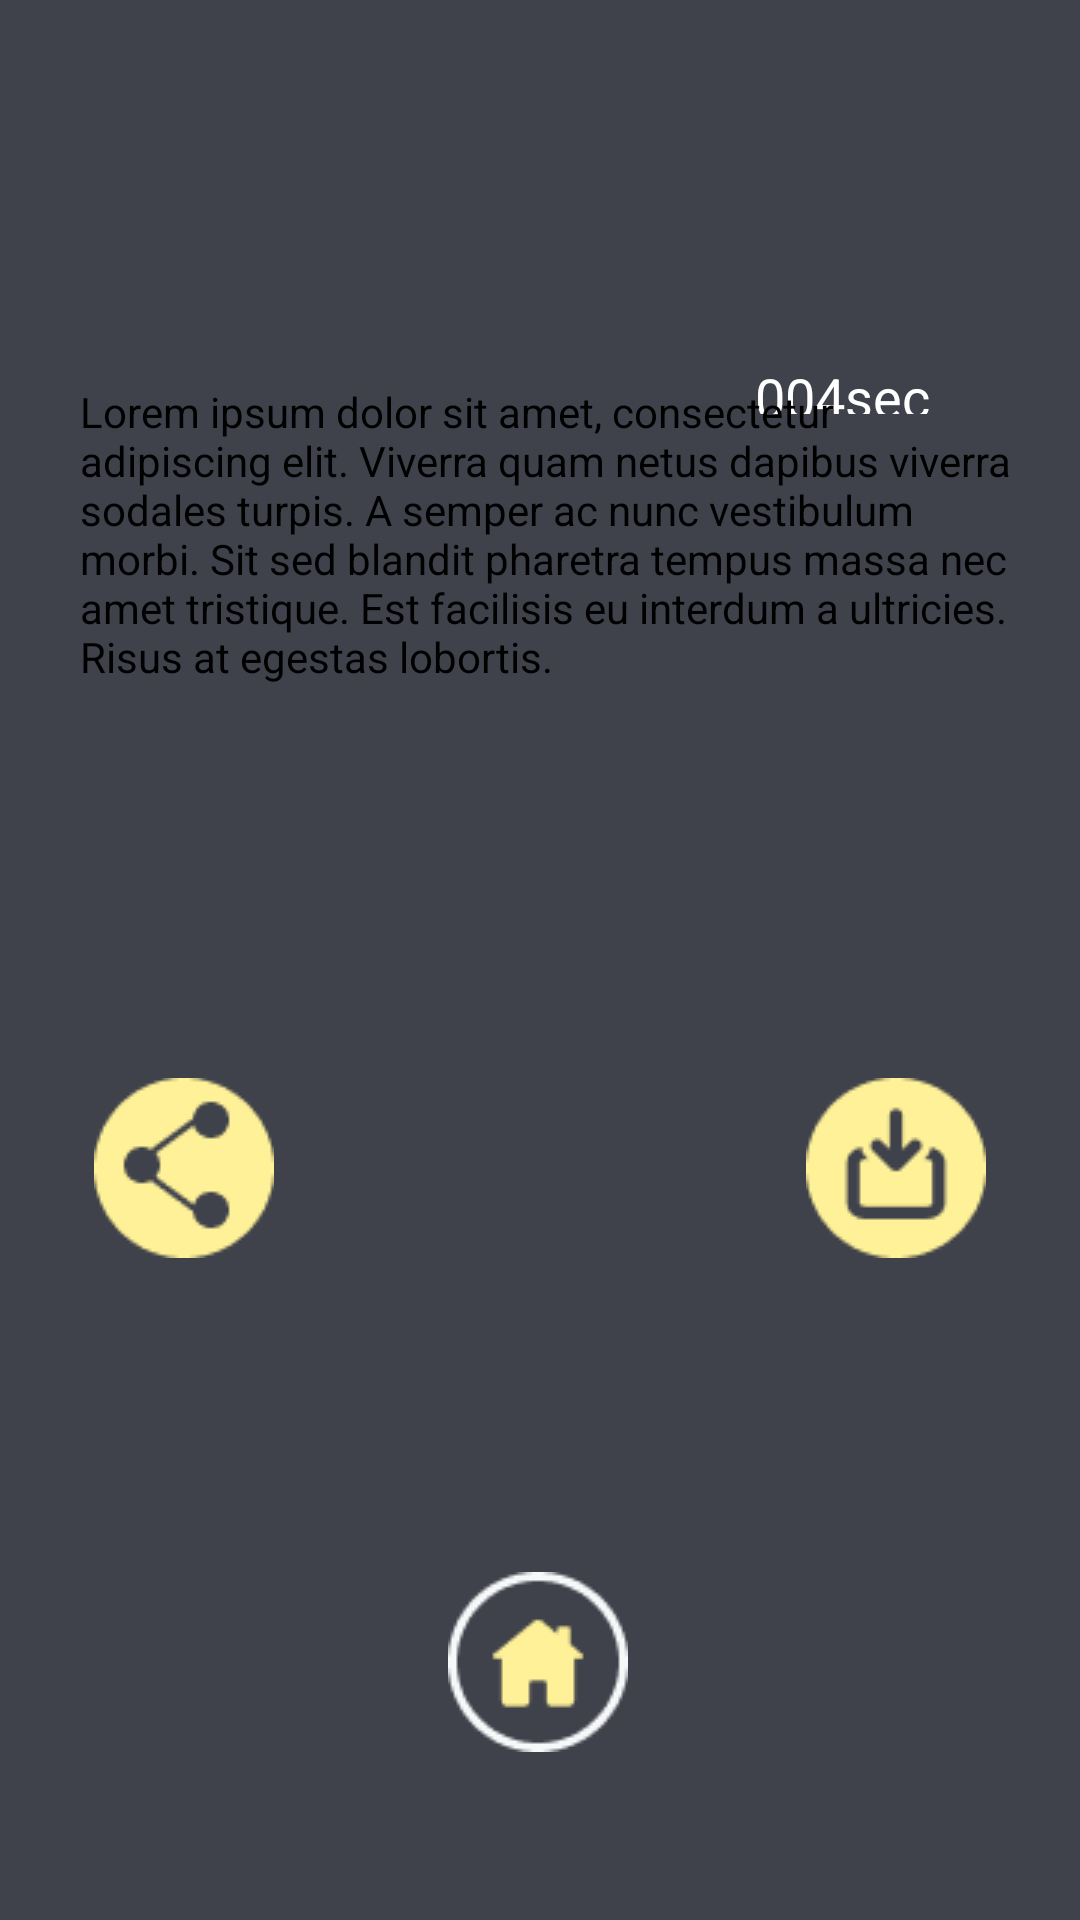

This screen was rendered from an Android layout file. Write that file and the resources it references.
<!-- AndroidManifest.xml: application theme AppTheme -->
<!-- res/layout/activity_c__decription_result.xml -->
<?xml version="1.0" encoding="utf-8"?>
<androidx.constraintlayout.widget.ConstraintLayout xmlns:android="http://schemas.android.com/apk/res/android"
    xmlns:app="http://schemas.android.com/apk/res-auto"
    xmlns:tools="http://schemas.android.com/tools"
    android:layout_width="match_parent"
    android:background="@color/colorbody"
    android:layout_height="match_parent"
    tools:context=".cryptofun.C_Decription_result">


    <TextView
        android:id="@+id/timeid"
        android:layout_width="wrap_content"
        android:layout_height="18dp"
        android:layout_marginTop="120dp"
        android:layout_marginEnd="50dp"
        android:text="004sec"
        android:textColor="@color/whitecolor"
        android:textSize="18sp"
        app:layout_constraintEnd_toEndOf="parent"
        app:layout_constraintTop_toTopOf="parent">

    </TextView>

    <LinearLayout
        android:id="@+id/line1"
        android:layout_width="347dp"
        android:layout_height="138dp"
        android:layout_marginBottom="88dp"
        android:background="@drawable/inputshape"
        android:gravity="center"
        android:orientation="vertical"
        app:layout_constraintBottom_toTopOf="@+id/linearLayout3"
        app:layout_constraintEnd_toEndOf="parent"
        app:layout_constraintStart_toStartOf="parent">

      <androidx.core.widget.NestedScrollView
          android:layout_width="match_parent"
          android:layout_height="wrap_content">
          <TextView
              android:id="@+id/decriptiontextid"
              android:layout_width="match_parent"
              android:layout_height="wrap_content"
              android:layout_margin="10dp"
              android:textAlignment="textStart"
              android:paddingLeft="10dp"
              android:text="@string/encrypt_text"
              android:textColor="@color/textcolor">

          </TextView>
      </androidx.core.widget.NestedScrollView>


    </LinearLayout>

    <LinearLayout
        android:id="@+id/linearLayout3"
        android:layout_width="356dp"
        android:layout_height="109dp"
        android:layout_marginBottom="80dp"
        android:gravity="center"
        android:orientation="horizontal"
        android:weightSum="3"
        app:layout_constraintBottom_toTopOf="@+id/homeid"
        app:layout_constraintEnd_toEndOf="parent"
        app:layout_constraintStart_toStartOf="parent">

        <ImageView
            android:id="@+id/share_id"
            android:layout_width="0dp"
            android:layout_height="60dp"
            android:layout_weight="1"
            android:src="@drawable/share">

        </ImageView>

        <ImageView
            android:visibility="invisible"
            android:layout_width="0dp"
            android:layout_height="60dp"
            android:layout_weight="1"
            android:src="@drawable/round">

        </ImageView>

        <ImageView
            android:id="@+id/downloadid"
            android:layout_width="0dp"
            android:layout_height="60dp"
            android:layout_weight="1"
            android:src="@drawable/download">

        </ImageView>


    </LinearLayout>

    <ImageView
        android:id="@+id/homeid"
        android:layout_width="60dp"
        android:layout_height="60dp"
        android:layout_marginBottom="56dp"
        android:src="@drawable/home"
        app:layout_constraintBottom_toBottomOf="parent"
        app:layout_constraintEnd_toEndOf="parent"
        app:layout_constraintHorizontal_bias="0.498"
        app:layout_constraintStart_toStartOf="parent">

    </ImageView>

</androidx.constraintlayout.widget.ConstraintLayout>
<!-- resources referenced by this layout -->
<resources>
  <color name="colorbody">#3F424B</color>
  <color name="textcolor"> #000000</color>
  <color name="whitecolor">#FFFFFF</color>
  <!-- drawable download: png bitmap (drawable, 1415 bytes) -->
  <!-- drawable home: png bitmap (drawable, 2002 bytes) -->
  <!-- drawable round: png bitmap (drawable, 997 bytes) -->
  <!-- drawable share: png bitmap (drawable, 1522 bytes) -->
  <string name="encrypt_text">Lorem ipsum dolor sit amet, consectetur adipiscing elit. Viverra quam netus dapibus viverra sodales turpis. A semper ac nunc vestibulum morbi. Sit sed blandit pharetra tempus massa nec amet tristique. Est facilisis eu interdum a ultricies. Risus at egestas lobortis.</string>
  
  
      //app drawer navigation side bar menu string text_________________
  <style name="AppTheme" parent="Theme.AppCompat.Light.NoActionBar">
          
          <item name="colorPrimary">@color/colorPrimary</item>
          <item name="colorPrimaryDark">@color/colorPrimaryDark</item>
          <item name="colorAccent">@color/colorAccent</item>
          <item name="android:windowLightStatusBar" tools:targetApi="m">true</item>
      </style>
  <color name="colorPrimary">#3F424B</color>
  <color name="colorPrimaryDark">#3F424B</color>
  <color name="colorAccent">#03DAC5</color>
</resources>
